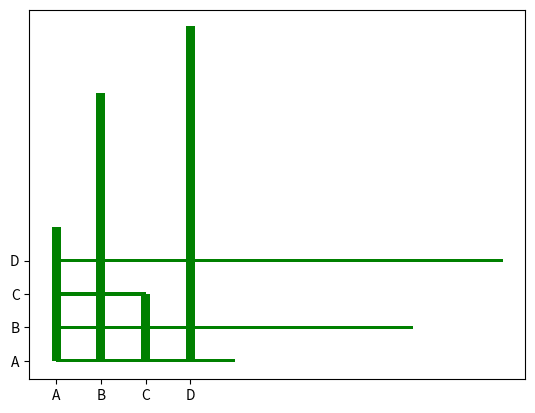

Recreate this plot in Python.
"""

import matplotlib.pyplot as plt
import numpy as np

ypoints = np.array([3, 8, 1, 10])

plt.plot(ypoints, marker = '3')
plt.show()

import matplotlib.pyplot as plt
import numpy as np

y=np.array([3,8,1,10])
plt.plot(y,marker='s',ms=20,mec='y',mfc='y',linestyle='-.',color='r',linewidth='20')
plt.show()



#multiple line
import matplotlib.pyplot as plt
import numpy as np

x1=np.array([0,1,2,3])
y1=np.array([3,8,1,10])
x2=np.array([0,1,2,3])
y2=np.array([6,2,7,11])

plt.plot(x1, y1, marker='o', ms=10, mec='y', mfc='y', color='r', linewidth=2,linestyle='--')  # প্রথম লাইন
plt.plot(x2, y2, marker='s', ms=10, mec='b', mfc='b', color='g', linewidth=2,linestyle='-.')  # দ্বিতীয় লাইন

plt.title("Multiple line",)
plt.xlabel("SPORTS")
plt.ylabel("sCORE")
plt.show()

#labels and lines

import matplotlib.pyplot as plt
import numpy as np

x1=np.array([0,1,2,3])
y1=np.array([3,8,1,10])

font1={'family': 'serif','color': 'blue','size': 20}
font2={'family': 'serif','color': 'darkred','size': 15}

#plt.plot(x1, y1, marker='o', ms=10, mec='y', mfc='y', color='r', linewidth=2,linestyle='--')  # প্রথম লাইন

plt.title("Multiple line",fontdict=font1,loc='left')

plt.xlabel("SPORTS", fontdict= font2)

plt.ylabel("sCORE", fontdict=font2)
plt.plot(x1,y1)
plt.show()


import matplotlib.pyplot as plt
import numpy as np

x1=np.array([0,1,2,3])
y1=np.array([3,8,1,10])

font1={'family': 'serif','color': 'blue','size': 20}
font2={'family': 'serif','color': 'darkred','size': 15}

#plt.plot(x1, y1, marker='o', ms=10, mec='y', mfc='y', color='r', linewidth=2,linestyle='--')  # প্রথম লাইন

plt.title("Multiple line",fontdict=font1,loc='left')

plt.xlabel("SPORTS", fontdict= font2)

plt.ylabel("sCORE", fontdict=font2)
plt.plot(x1,y1)
plt.grid(axis='y',linestyle='--',linewidth=0.5,color='r')
plt.show()




#subplot
#column
import matplotlib.pyplot as plt
import numpy as np

#plot1
x=np.array([0,1,2,3])
y=np.array([3,8,1,10])
plt.subplot(1,2,1)
plt.plot(x,y)
plt.title("Incomes")

#plot2
x=np.array([0,1,2,3])
y=np.array([10,12,14,15])
plt.subplot(1,2,2)
plt.plot(x,y)
plt.title("Sales")

plt.suptitle("Daily")
plt.show()

#row

import matplotlib.pyplot as plt
import numpy as np

#plot1
x=np.array([0,1,2,3])
y=np.array([3,8,1,10])

plt.subplot(2,1,1)
plt.plot(x,y)
plt.title("Incomes")

#plot2
x=np.array([0,1,2,3])
y=np.array([10,12,14,15])
plt.subplot(2,1,2)
plt.plot(x,y)
plt.title("Sales")
plt.suptitle("Daily")
plt.show()


#SCATTER

import matplotlib.pyplot as plt
import numpy as np
#plot1
#day one,the age, and speed of the (n)cars
x=np.array([5,7,8,7,2,17])
y=np.array([99,86,87,88,111,86])

#plt.scatter(x,y)
#add color
plt.scatter(x,y,color='hotpink')

#plot2
#day two,the age,and speed of the cars
x=np.array([2,3,6,1,8])
y=np.array([20,22,25,28,30])

#plt.scatter(x,y)
#add color
plt.scatter(x,y,color='green')
plt.show()


#color each dot

import matplotlib.pyplot as plt
import numpy as np

#x = np.array([5,7,8,7,2,17,2,9,4,11,12,9,6])
#y = np.array([99,86,87,88,111,86,103,87,94,78,77,85,86])
#colors =np.array(["red","green","blue","yellow","pink","black","orange","purple","beige","brown","gray","cyan","magenta"])
#comormap
#colors = np.array([0, 10, 20, 30, 40, 45, 50, 55, 60, 70, 80, 90, 100])
#plt.scatter(x,y,c=colors)

#plt.scatter(x,y,c=colors, cmap='viridis')
#colorbar and comormap add
#plt.colorbar()

#size add
#sizes= np.array([20,50,100,200,500,1000,60,90,10,300,600,800,75])
#plt.scatter(x,y,s=sizes)

#add alpha
x=np.random.randint(100,size=(100))
y=np.random.randint(100,size=(100))

colors=np.random.randint(100,size=(100))
sizes=10* np.random.randint(100,size=(100))

plt.scatter(x,y,c=colors,s=sizes,alpha=0.5,cmap='nipy_spectral')
plt.colorbar()

plt.show()
"""
#BARS
import matplotlib.pyplot as plt
import numpy as np

x=np.array(["A","B","C","D"])
y=np.array([4,8,2,10])

#plt.bar(x,y)

#add color
#plt.bar(x,y,color="red")

#horizontal line
#plt.barh(x,y)

#add width
#plt.bar(x,y,width=0.2)

#add height

#plt.barh(x,y,height=0.1)

#ADD color,width,height,horizontal

plt.barh(x,y,color="green",height=0.1,)
plt.bar(x,y,color="green",width=0.2)

plt.show()

#HISTOGRAM COMMT
